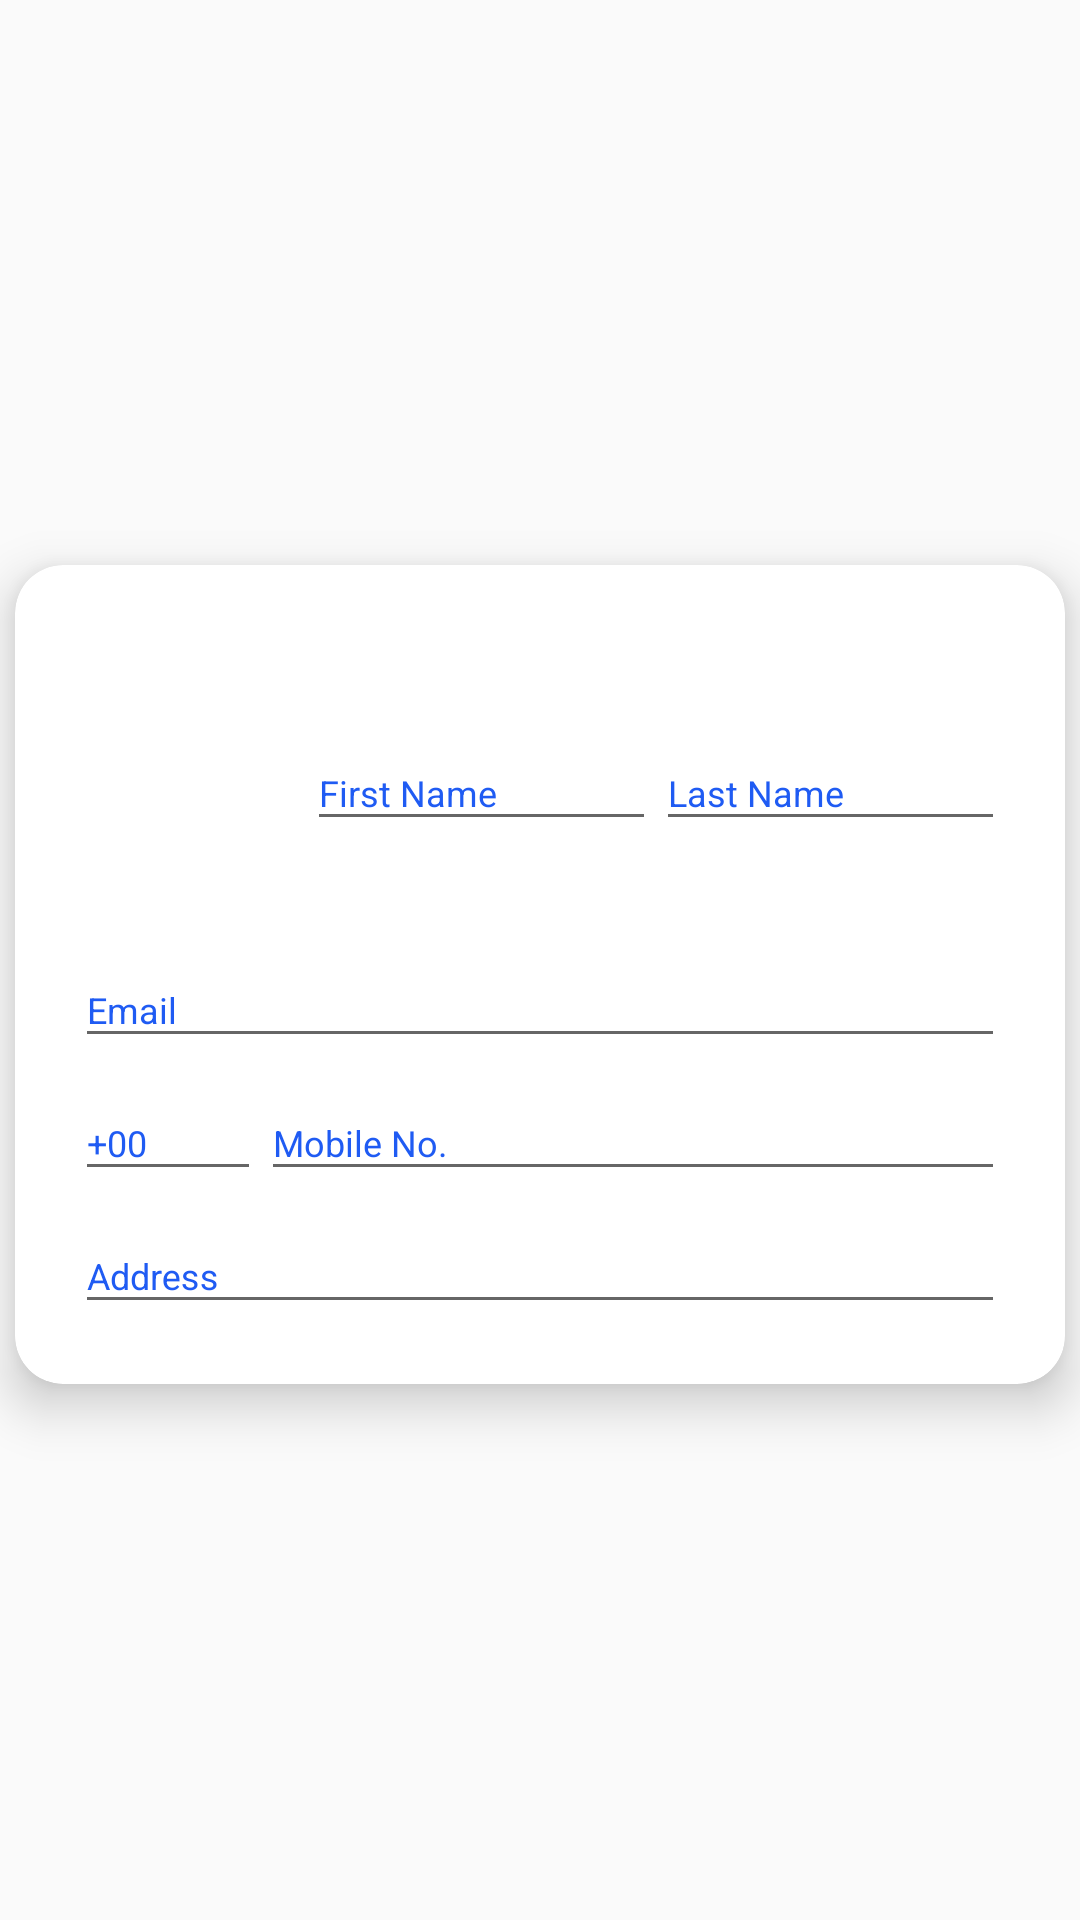

Android layout source for this screen:
<!-- AndroidManifest.xml: application theme AppTheme -->
<!-- res/layout/activity_phone_book_details.xml -->
<?xml version="1.0" encoding="utf-8"?>
<androidx.constraintlayout.widget.ConstraintLayout xmlns:android="http://schemas.android.com/apk/res/android"
    xmlns:app="http://schemas.android.com/apk/res-auto"
    xmlns:tools="http://schemas.android.com/tools"
    android:layout_width="match_parent"
    android:layout_height="match_parent"
    tools:context=".activities.PhoneBookDetailsActivity">

    <androidx.core.widget.NestedScrollView
        android:id="@+id/scrollFeed"
        android:layout_width="match_parent"
        android:layout_height="match_parent"
        android:background="@drawable/centre_background"
        android:focusableInTouchMode="true"
        app:layout_behavior="@string/appbar_scrolling_view_behavior">

        <androidx.cardview.widget.CardView
            android:id="@+id/personalDetailsCard"
            style="@style/centreLocatorCardDesign"
            android:layout_marginTop="10dp"
            app:cardCornerRadius="16dp"
            app:cardElevation="10dp">

            <LinearLayout
                android:layout_width="match_parent"
                android:layout_height="wrap_content"
                android:layout_gravity="center"
                android:focusableInTouchMode="false"
                android:orientation="vertical"
                android:padding="20dp">

                <LinearLayout
                    android:layout_width="match_parent"
                    android:layout_height="wrap_content"
                    android:orientation="horizontal">

                    <ImageView
                        android:id="@+id/iv_phone_book_photo"
                        android:layout_width="0dp"
                        android:layout_height="100dp"
                        android:layout_weight="1"
                        android:scaleType="fitCenter"
                        android:src="@drawable/ic_launcher_background" />

                    <LinearLayout
                        android:layout_width="0dp"
                        android:layout_height="wrap_content"
                        android:layout_gravity="center"
                        android:layout_weight="3"
                        android:orientation="horizontal">

                        <com.google.android.material.textfield.TextInputLayout
                            android:id="@+id/txtInputName"
                            android:layout_width="0dp"
                            android:layout_height="wrap_content"
                            android:layout_weight="1">

                            <EditText
                                android:id="@+id/txtName"
                                style="@style/modifiedEditText"
                                android:hint="@string/name"
                                android:singleLine="true" />
                        </com.google.android.material.textfield.TextInputLayout>

                        <com.google.android.material.textfield.TextInputLayout
                            android:id="@+id/txtInputLastName"
                            android:layout_width="0dp"
                            android:layout_height="wrap_content"
                            android:layout_weight="1">

                            <EditText
                                android:id="@+id/txtLastName"
                                style="@style/modifiedEditText"
                                android:hint="Last Name"
                                android:singleLine="true" />
                        </com.google.android.material.textfield.TextInputLayout>

                    </LinearLayout>

                </LinearLayout>


                <com.google.android.material.textfield.TextInputLayout
                    android:id="@+id/txtInputEmail"
                    android:layout_width="match_parent"
                    android:layout_height="wrap_content">

                    <EditText
                        android:id="@+id/txtEmail"
                        style="@style/modifiedEditText"
                        android:ems="10"
                        android:hint="@string/email"
                        android:inputType="textEmailAddress" />
                </com.google.android.material.textfield.TextInputLayout>


                <LinearLayout
                    android:layout_width="match_parent"
                    android:layout_height="wrap_content"
                    android:orientation="horizontal">

                    <com.google.android.material.textfield.TextInputLayout
                        android:id="@+id/txtInputCountryCode"
                        android:layout_width="0dp"
                        android:layout_height="wrap_content"
                        android:layout_weight="1">

                        <EditText
                            android:id="@+id/txtCountryCode"
                            style="@style/modifiedEditText"
                            android:focusable="false"
                            android:hint="+00"
                            android:inputType="phone" />
                    </com.google.android.material.textfield.TextInputLayout>

                    <com.google.android.material.textfield.TextInputLayout
                        android:id="@+id/txtInputMob"
                        android:layout_width="0dp"
                        android:layout_height="wrap_content"
                        android:layout_weight="4">

                        <EditText
                            android:id="@+id/txtMob"
                            style="@style/modifiedEditText"
                            android:hint="@string/mobno"
                            android:inputType="phone" />
                    </com.google.android.material.textfield.TextInputLayout>

                </LinearLayout>

                <com.google.android.material.textfield.TextInputLayout
                    android:id="@+id/txtInputReg"
                    android:layout_width="match_parent"
                    android:layout_height="wrap_content">

                    <EditText
                        android:id="@+id/txtAddress"
                        style="@style/modifiedEditText"
                        android:hint="Address" />
                </com.google.android.material.textfield.TextInputLayout>

            </LinearLayout>

        </androidx.cardview.widget.CardView>

    </androidx.core.widget.NestedScrollView>

</androidx.constraintlayout.widget.ConstraintLayout>
<!-- resources referenced by this layout -->
<resources>
  <string name="email">Email</string>
  <string name="mobno">Mobile No.</string>
  <string name="name">First Name</string>
  <style name="centreLocatorCardDesign">
          <item name="android:layout_width">match_parent</item>
          <item name="android:layout_height">match_parent</item>
          <item name="android:layout_centerInParent">true</item>
          <item name="android:layout_marginBottom">5dp</item>
          <item name="android:layout_marginTop">5dp</item>
          <item name="android:layout_marginLeft">5dp</item>
          <item name="android:layout_marginRight">5dp</item>
          <item name="android:layout_gravity">center</item>
      </style>
  <style name="modifiedEditText" parent="parent">
          <item name="android:textSize">@dimen/newsMoreTextSize</item>
          
      </style>
  <style name="AppTheme" parent="Theme.AppCompat.Light.DarkActionBar">
          
          <item name="colorPrimary">@color/colorPrimary</item>
          <item name="colorPrimaryDark">@color/colorPrimaryDark</item>
          <item name="colorAccent">@color/colorAccent</item>
          <item name="android:textColorHint">@color/colorPrimary</item>
      </style>
  <style name="parent">
          <item name="android:layout_width">match_parent</item>
          <item name="android:layout_height">wrap_content</item>
      </style>
  <dimen name="newsMoreTextSize">12sp</dimen>
  <color name="colorPrimary">#1F5BF3</color>
  <color name="colorPrimaryDark">#0947E8</color>
  <color name="colorAccent">#00A5FF</color>
</resources>
